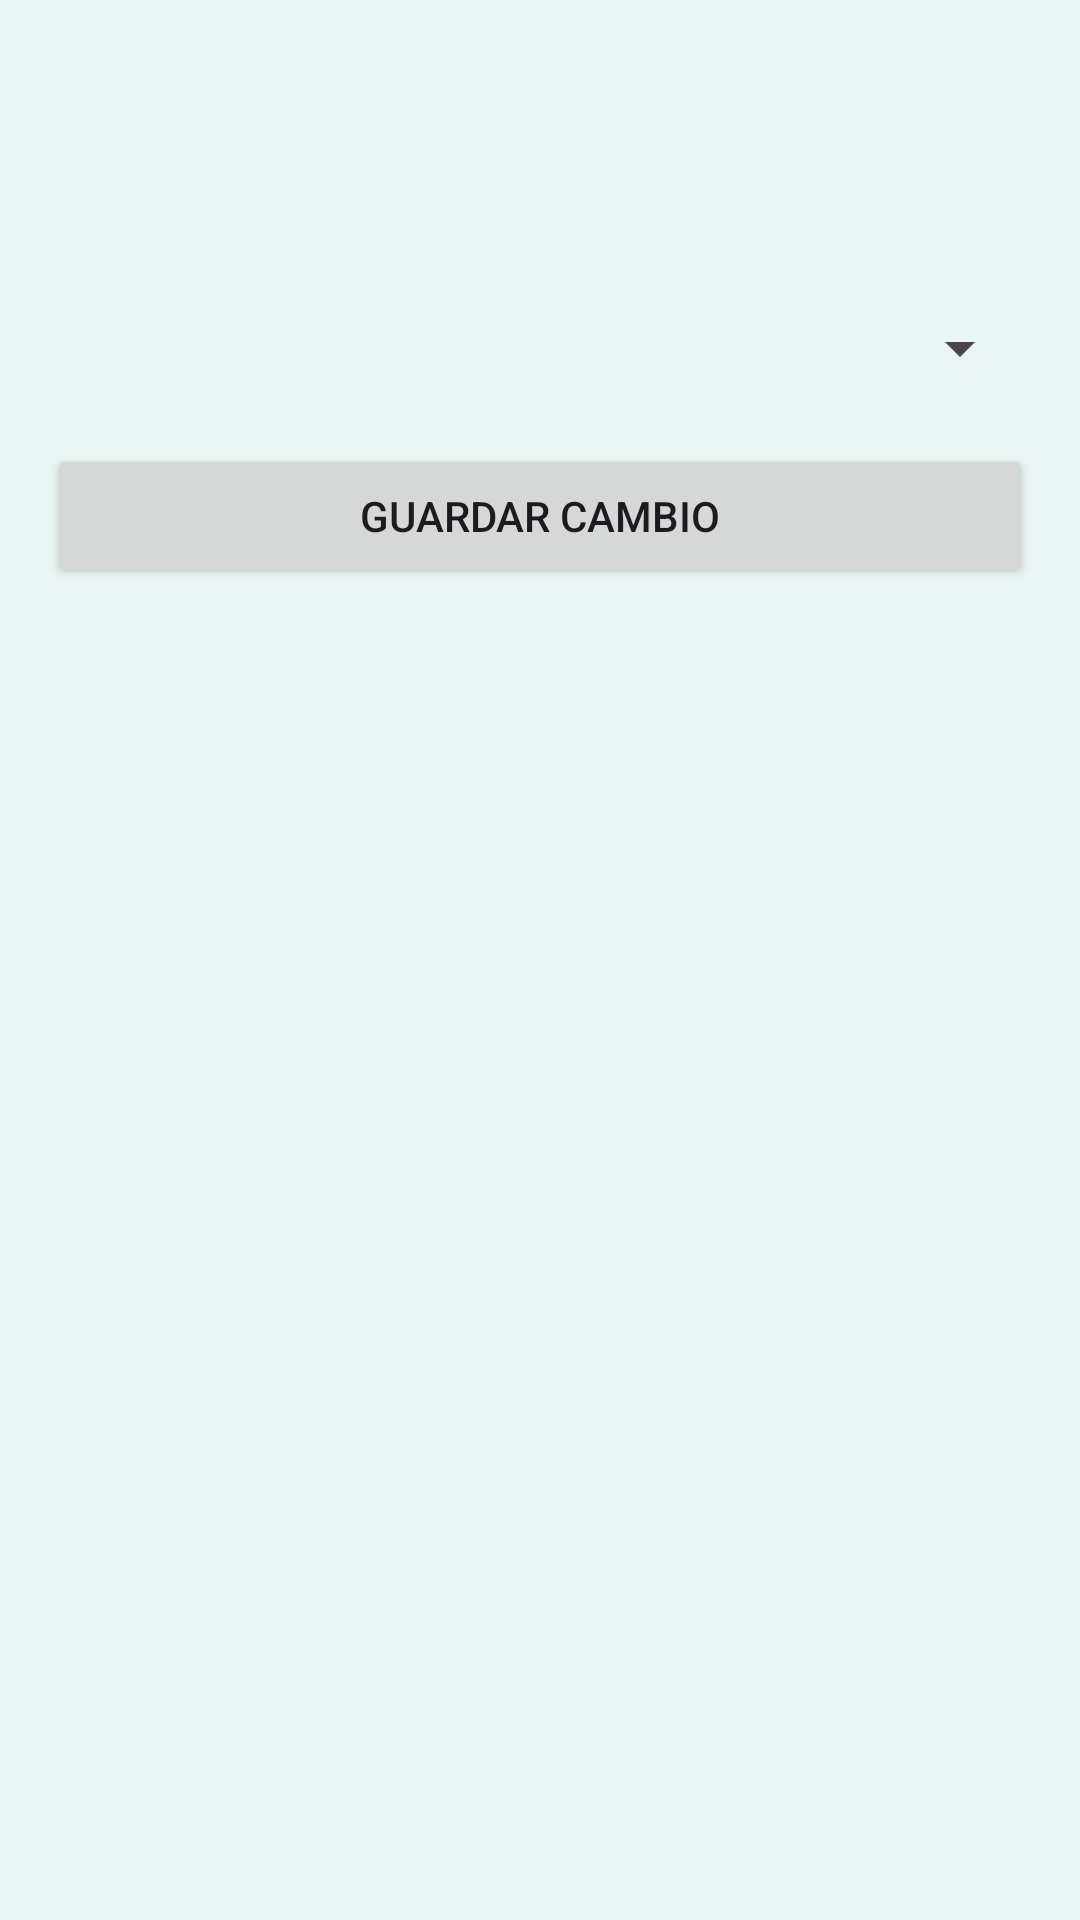

Produce the Android XML layout that renders to this screen, including the resource entries it uses.
<!-- AndroidManifest.xml: application theme Theme.ConexionBBDD -->
<!-- res/layout/activity_reporte_detalle.xml -->
<?xml version="1.0" encoding="utf-8"?>
<ScrollView xmlns:android="http://schemas.android.com/apk/res/android"
    android:layout_width="match_parent"
    android:layout_height="match_parent"
    android:padding="16dp">

    <LinearLayout
        android:orientation="vertical"
        android:layout_width="match_parent"
        android:layout_height="wrap_content">

        <TextView android:text="Asunto:" style="@style/TextAppearance.AppCompat.Medium"/>
        <TextView android:id="@+id/txtAsunto" android:layout_width="wrap_content" android:layout_height="wrap_content"/>

        <TextView android:text="Descripción:" style="@style/TextAppearance.AppCompat.Medium"/>
        <TextView android:id="@+id/txtDescripcion" android:layout_width="wrap_content" android:layout_height="wrap_content"/>

        <TextView android:text="Estado actual:" style="@style/TextAppearance.AppCompat.Medium"/>
        <TextView android:id="@+id/txtEstadoActual" android:layout_width="wrap_content" android:layout_height="wrap_content"/>

        <TextView android:text="Fecha de creación:" style="@style/TextAppearance.AppCompat.Medium"/>
        <TextView android:id="@+id/txtFecha" android:layout_width="wrap_content" android:layout_height="wrap_content"/>

        <TextView android:text="Nuevo estado:" style="@style/TextAppearance.AppCompat.Medium" android:layout_marginTop="12dp"/>
        <Spinner android:id="@+id/spinnerEstado" android:layout_width="match_parent" android:layout_height="wrap_content"/>

        <Button
            android:id="@+id/btnCambiarEstado"
            android:text="Guardar cambio"
            android:layout_marginTop="20dp"
            android:layout_width="match_parent"
            android:layout_height="wrap_content" />

    </LinearLayout>
</ScrollView>
<!-- resources referenced by this layout -->
<resources>
  <style name="Theme.ConexionBBDD" parent="Base.Theme.ConexionBBDD" />
  <style name="Base.Theme.ConexionBBDD" parent="Theme.Material3.DayNight.NoActionBar">
          
          <item name="colorPrimary">@color/verdeOscuro</item>
          <item name="colorOnPrimary">@android:color/white</item>
          <item name="colorSecondary">@color/verdeClaro</item>
          <item name="colorOnSecondary">@android:color/black</item>
  
          
          <item name="android:colorBackground">@color/blancoVerde</item>
          <item name="colorOnBackground">@android:color/black</item>
  
          <item name="colorSurface">@color/blancoVerde</item>
          <item name="colorOnSurface">@android:color/black</item>
      </style>
  <color name="verdeOscuro">#8AABA6</color>
  <color name="verdeClaro">#D4E3E1</color>
  <color name="blancoVerde">#EBF5F4</color>
</resources>
